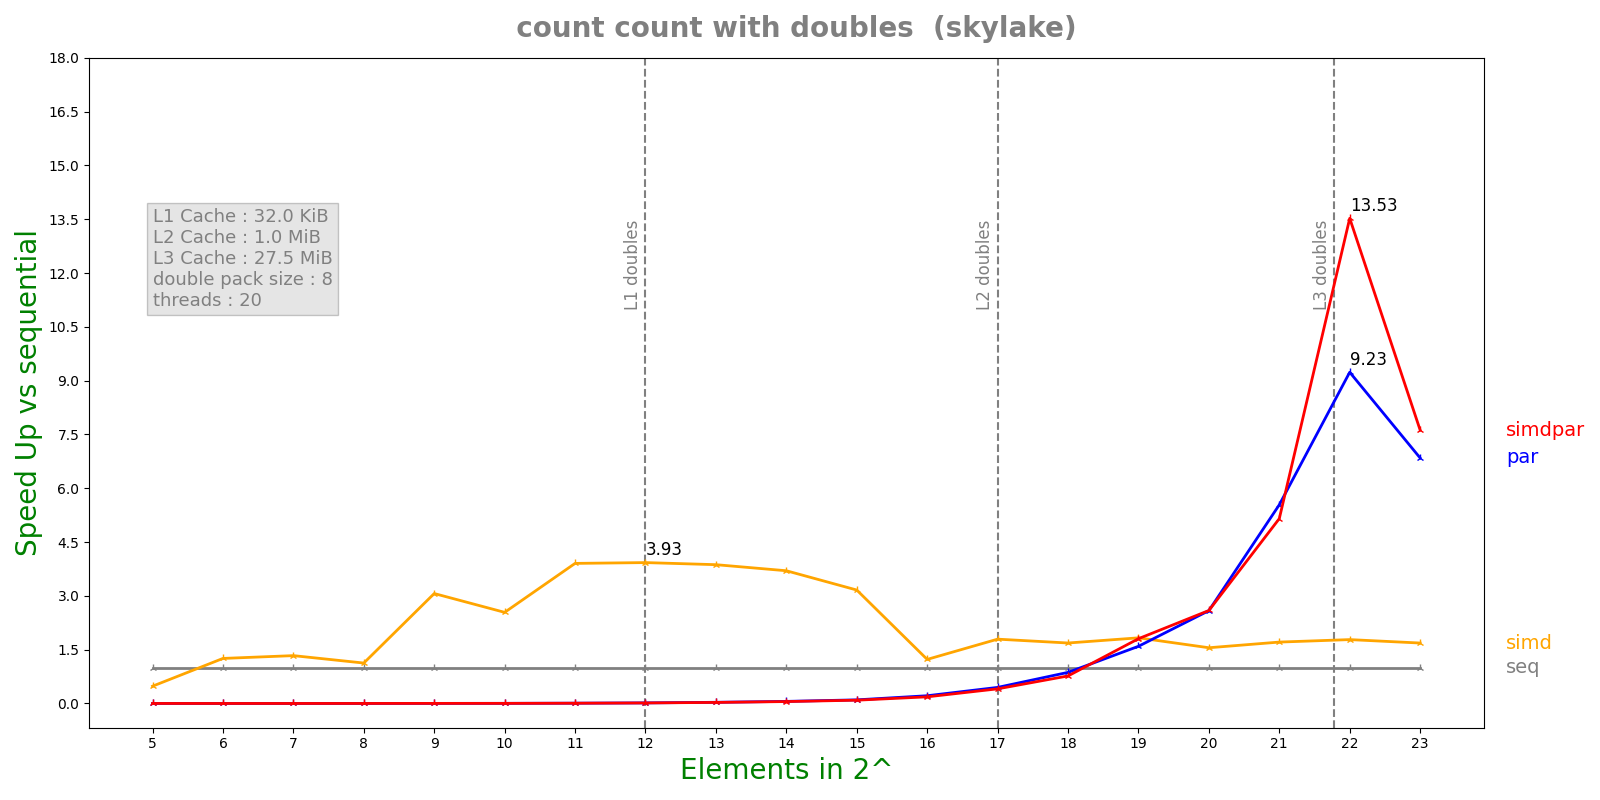

The data file committed next to this chart (first rows):
n, lane, threads, seq, simd, par, simdpar
5, 8, 20, 9.816e-08, 2.0362e-07, 8.20058e-05, 8.13548e-05
6, 8, 20, 1.1228e-07, 8.938e-08, 0.0001898, 0.0001913
7, 8, 20, 1.4124e-07, 1.0586e-07, 0.0001914, 0.000189
8, 8, 20, 2.216e-07, 1.9654e-07, 0.0001933, 0.00019
9, 8, 20, 5.1248e-07, 1.6718e-07, 0.0001904, 0.0001873
10, 8, 20, 7.4375e-07, 2.9272e-07, 0.0001902, 0.0002129
11, 8, 20, 1.6195e-06, 4.1464e-07, 0.0001926, 0.0002123
12, 8, 20, 3.19533e-06, 8.1348e-07, 0.0001958, 0.0002126
13, 8, 20, 6.43817e-06, 1.66364e-06, 0.0001938, 0.0002154
14, 8, 20, 1.21438e-05, 3.28152e-06, 0.0002076, 0.0002264
15, 8, 20, 2.14857e-05, 6.79233e-06, 0.0002125, 0.0002343
16, 8, 20, 4.4017e-05, 3.58134e-05, 0.0002039, 0.0002374
17, 8, 20, 9.60338e-05, 5.35451e-05, 0.0002142, 0.0002352
18, 8, 20, 0.0001865, 0.0001106, 0.000215, 0.0002429
19, 8, 20, 0.0004675, 0.0002554, 0.0002933, 0.0002588
20, 8, 20, 0.0009524, 0.0006129, 0.000368, 0.0003674
21, 8, 20, 0.001908, 0.001115, 0.0003444, 0.0003702
22, 8, 20, 0.003788, 0.002127, 0.0004102, 0.0002801
23, 8, 20, 0.007931, 0.004706, 0.001159, 0.00104
